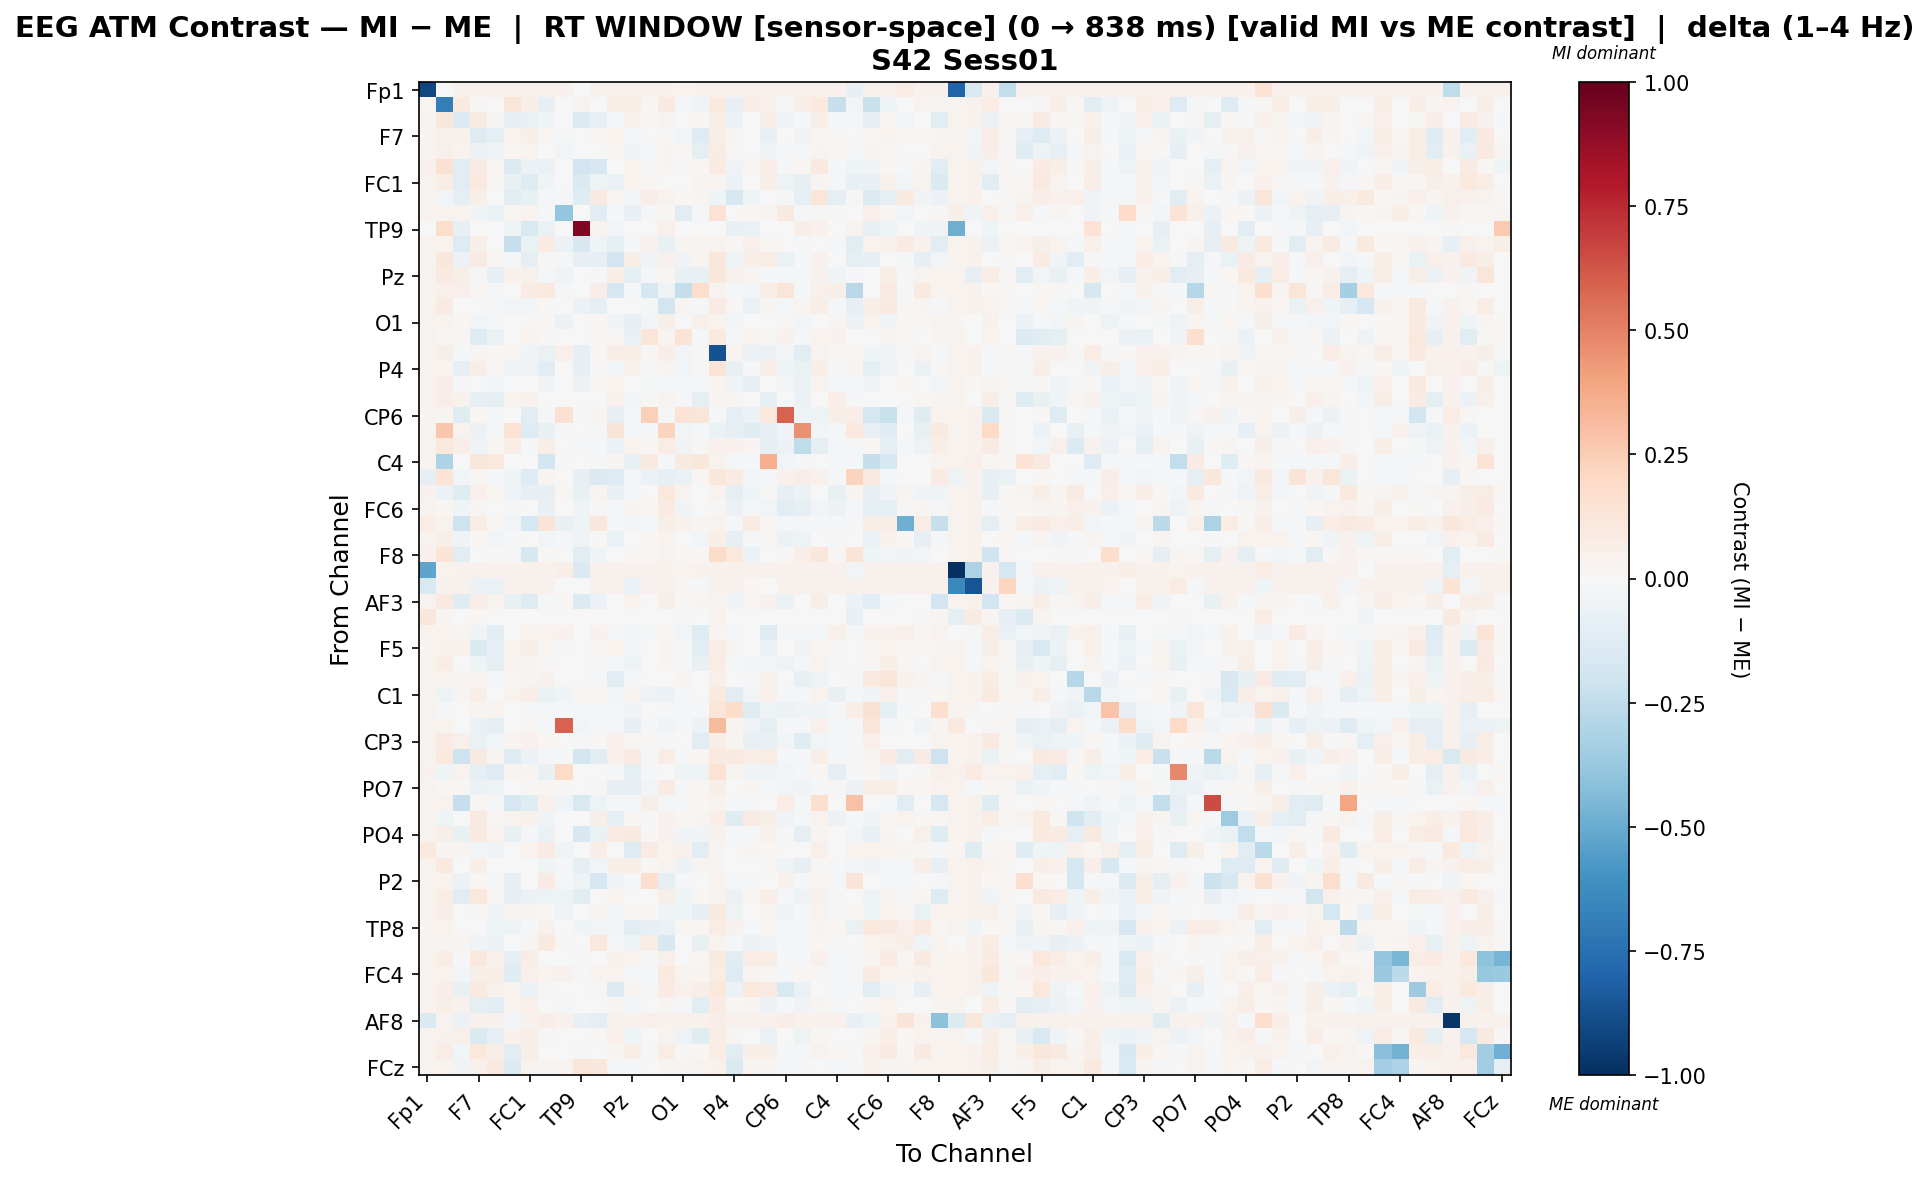

Data behind this chart, as committed beside it:
, Fp1, Fz, F3, F7, FT9, FC5, FC1, C3, T7, TP9, CP5, CP1, Pz, P3, P7, O1, Oz, O2, P4, P8, TP10, CP6, CP2
Fp1, -0.9076, -0.004387, 0.0415, 0.04102, 0.0415, 0.0415, 0.0415, 0.0415, 0.0415, 0.0, 0.0415, 0.0415, 0.0415, 0.0415, 0.0415, 0.03582, 0.0415, 0.04102, 0.0415, 0.04134, 0.04102, 0.0415, 0.0415
Fz, 0.01568, -0.688, 0.09961, 0.01448, 0.003733, 0.1202, 0.06539, -0.0859, 0.004562, 0.03373, 0.004562, 0.06675, 0.0623, 0.01371, 0.09031, -0.01509, -0.03653, 0.09456, -0.07988, 0.06672, 0.0451, -0.02175, 0.06973
F3, 0.03905, 0.11, -0.1347, 0.08084, 0.03048, -0.08536, -0.06852, -0.04372, 0.00618, -0.136, -0.07076, -0.01855, 0.04139, 0.01313, 0.03598, 0.007701, 0.02208, 0.05999, -0.05618, 0.006189, 0.05852, -0.04683, -0.02056
F7, 0.03888, 0.04873, 0.04482, -0.1261, -0.08856, 0.0349, 0.06198, 0.01637, -0.01823, 0.0, 0.01497, 0.0378, -0.01848, -0.004212, 0.01486, -0.02476, -0.1268, 0.06261, 0.02648, -0.003839, -0.07062, -0.005053, -0.0389
FT9, 0.039, 0.04982, 0.03855, -0.05646, -0.03546, 0.02034, 0.03387, -0.00165, -0.02772, 0.0, -0.001348, 0.01682, -0.03688, -0.01154, 0.02509, 0.00893, -0.09528, 0.07505, 0.008007, -0.002328, -0.04411, -0.01199, -0.01184
FC5, 0.0391, 0.1551, -0.1111, 0.08058, 0.02319, -0.1335, -0.06107, -0.06498, 0.00437, -0.194, -0.1604, 0.006434, 0.03704, -0.009193, 0.03011, -0.009193, 0.01591, 0.08428, -0.03207, 0.01232, 0.06656, -0.01033, 0.01978
FC1, 0.039, 0.07642, -0.115, 0.09419, 0.02342, -0.07624, -0.1285, -0.04348, 0.004489, -0.1478, -0.04991, -0.06741, 0.03324, 0.02267, 0.00511, 0.002575, 0.03408, 0.03125, -0.05873, -0.0001525, 0.06107, -0.05382, -0.082
C3, 0.039, -0.02938, -0.09589, 0.06193, 0.001231, -0.105, -0.07056, -0.008486, -0.01193, -0.121, 0.08854, 0.01915, -0.02802, 0.06491, 0.03901, 0.0162, 0.02756, -0.04307, -0.157, -0.0524, 0.003664, -0.02242, -0.08558
T7, 0.039, 0.03265, 0.03131, -0.03522, -0.06795, 0.02302, 0.03443, -0.009601, -0.3872, 0.0, -0.109, -0.0114, -0.07292, -0.0117, 0.01663, -0.1114, -0.008289, 0.144, -0.001698, 0.0189, 0.02703, 0.08621, -0.0117
TP9, 0.0, 0.1774, -0.07928, 0.0, 0.0, -0.04867, -0.1532, -0.06839, 0.0, 0.9317, 0.03346, -0.02951, 0.0, 0.0, 0.05093, -0.006217, 0.0, -0.003427, -0.07065, -0.07008, -0.006217, -0.006217, 0.0591
CP5, 0.039, 0.03262, -0.1281, 0.05841, 0.001729, -0.2296, -0.0645, 0.0856, -0.05939, -0.1598, -0.04059, -0.08978, -0.02006, 0.04354, -0.07225, 0.02546, 0.02734, 0.03733, 0.01192, 0.05421, 0.01651, 0.002991, -0.01066
CP1, 0.039, 0.1094, -0.06085, 0.08198, 0.0202, -0.0152, -0.09484, 0.01144, -0.01126, -0.08011, -0.08224, -0.1946, 0.0578, -0.0337, 0.04241, -0.0322, 0.02923, 0.1098, -0.05249, 0.06417, 0.07646, -0.06579, -0.01104
Pz, 0.039, 0.09033, 0.05808, -0.0233, -0.08349, 0.03951, 0.05342, -0.02172, -0.04192, 0.0, -0.01809, 0.06101, -0.09249, -0.01056, 0.02136, -0.07663, -0.07794, 0.1152, 0.04238, 0.02349, -0.02085, -0.01161, -0.01101
P3, 0.039, 0.04906, 0.04985, 0.01679, -0.01215, -0.006144, 0.07874, 0.0946, -0.0123, 0.0, 0.0664, -0.1644, -0.01107, -0.1662, -0.05357, -0.2357, 0.1793, 0.03728, -0.0103, -0.02442, 0.0697, 0.1244, -0.01107
P7, 0.039, 0.0848, -0.003011, -0.001116, -0.01279, -0.02826, -0.02624, 0.01145, -0.0038, -0.06161, -0.09139, 0.002054, 0.006841, -0.01954, -0.1894, 0.02865, -0.01746, 0.08136, 0.01071, -0.06652, 0.03065, -0.01182, 0.02746
O1, 0.0338, 0.034, 0.0165, -0.02756, -0.01811, -0.007002, 0.01203, 0.00998, -0.0565, -0.007434, 0.01728, -0.0316, -0.07841, -0.03011, 0.05732, -0.004674, 0.05011, 0.03313, -0.02674, -0.004508, -0.00298, 0.02207, -0.02707
Oz, 0.039, 0.02247, 0.01244, -0.1305, -0.06808, -0.004238, 0.03747, 0.00809, -0.005269, 0.0, 0.00809, 0.01331, -0.06563, 0.1246, 0.02472, 0.1406, -0.01615, 0.09902, -0.01124, 0.0376, 0.01543, 0.04027, -0.02269
O2, 0.03878, 0.06105, -0.02062, 0.02618, 0.01543, 0.01678, -0.0384, -0.06575, 0.04716, -0.08052, 0.008804, 0.06591, 0.06237, 0.008804, 0.06547, -0.02807, 0.009665, -0.8704, 0.03072, -0.06191, -0.0605, -0.02617, -0.1017
P4, 0.039, 0.03174, -0.08109, 0.06996, 0.009073, -0.0349, -0.04996, -0.1018, -0.005008, -0.07827, 0.009898, -0.03009, 0.0444, -0.009604, 0.02808, -0.02387, 0.007842, 0.13, -0.07721, -0.02255, 0.05678, -0.04832, -0.06711
P8, 0.03895, 0.06846, -0.01609, -0.001791, -0.03092, -0.007365, -0.006942, -0.03419, -0.002974, -0.05965, 0.01778, 0.0333, 0.003999, -0.01231, -0.01876, -0.01763, -0.02312, 0.02618, -0.03543, -0.07829, -0.003041, -0.02867, -0.06972
TP10, 0.03888, 0.06657, 0.04061, -0.08168, -0.08782, 0.0347, 0.04672, -0.005606, 0.0002204, -0.004852, -0.001519, 0.04203, -0.02457, 0.01531, 0.03754, -0.01708, -0.09067, 0.03096, 0.02377, -0.003587, -0.09039, 0.001847, -0.05496
CP6, 0.039, 0.03008, -0.1195, 0.01661, -0.01212, -0.006252, -0.114, -0.01088, 0.1515, -0.01386, 0.02616, -0.08472, -0.01151, 0.2408, -0.01076, 0.1359, 0.12, -0.01668, -0.08896, -0.06239, 0.1026, 0.5895, -0.04368
CP2, 0.039, 0.2693, 0.0325, -0.0567, -0.01225, 0.1438, -0.1263, -0.07621, -0.0121, -0.003091, -0.01029, 0.1302, -0.01119, -0.01059, 0.2214, -0.02897, -0.01811, -0.07004, -0.09037, -0.1182, -0.0828, -0.0332, 0.458
Cz, 0.039, 0.1092, 0.06316, -0.03712, 0.02027, 0.07574, -0.0127, 0.06268, -0.002492, -0.007829, -0.009739, -0.05561, 0.03176, 0.01191, 0.07726, -0.03657, 0.0137, 0.04333, 0.0401, 0.02671, -0.08994, -0.05912, -0.2527
C4, 0.039, -0.3076, -0.003732, 0.1139, 0.1046, -0.005887, -0.006506, -0.1842, -0.01205, 0.0, -0.01098, 0.02692, -0.07548, 0.0993, -0.009742, 0.09344, 0.1112, 0.03727, -0.01036, -0.009129, 0.36, -0.02533, -0.01082
T8, -0.07842, 0.1344, -0.03103, 0.0169, -0.01204, -0.0449, -0.1328, 0.02708, -0.007439, -0.08092, -0.1484, -0.1322, -0.01127, -0.06083, -0.07971, -0.06533, 0.01735, 0.1111, 0.07817, -0.02344, -0.01143, 0.03929, 0.06691
FT10, 0.0391, -0.06127, -0.1233, 0.05424, 0.02275, -0.04788, -0.08077, -0.07873, 0.02107, -0.07475, 0.02472, -0.07604, -0.01445, -0.006076, 0.1031, 0.03196, 0.0002182, 0.03784, -0.09404, -0.0448, 0.009272, -0.08442, -0.0599
FC6, 0.039, 0.02035, -0.04354, 0.02423, -0.007456, -0.01953, 0.004363, -0.07458, -0.00472, -0.0462, 0.01257, -0.02334, 0.0263, 0.01594, 0.08278, -0.04018, 0.004924, 0.01345, -0.06248, -0.01721, -0.02775, -0.1078, -0.09178
FC2, 0.07353, 0.03227, -0.2066, 0.0758, 0.01784, -0.02534, -0.1771, 0.1275, -0.07504, -0.04231, 0.1142, -0.01087, -0.02789, -0.009594, 0.05562, 0.04175, 0.03049, 0.03715, -0.01023, 0.07908, 0.02188, -0.01071, -0.01023
F4, 0.03895, 0.05785, -0.04311, 0.0172, -0.02861, -0.008195, 0.003945, -0.03058, -0.01039, -0.03611, 0.009778, -0.06849, 0.007404, 0.01799, 0.03461, -0.00615, -0.02652, 0.06349, -0.08235, -0.01197, 0.01064, -0.05862, -0.05114
F8, 0.03947, 0.1358, -0.1126, 0.007647, 0.008103, -0.02096, -0.1567, 0.012, 0.004439, -0.1068, -0.0422, -0.006645, 0.008103, 0.008103, 0.03599, 0.008103, 0.008103, 0.1866, 0.1086, -0.05673, 0.007647, 0.008103, 0.06457
Fp2, -0.5285, 0.0343, 0.04084, 0.04084, 0.04084, 0.04084, 0.04084, 0.04084, 0.06431, -0.1438, 0.04084, 0.04084, 0.04084, 0.04084, 0.04084, 0.03256, 0.04084, 0.04084, 0.04084, 0.04084, 0.04084, 0.04084, 0.04084
AF7, -0.1558, 0.04032, 0.04142, -0.06156, -0.06609, 0.04142, 0.04142, 0.04142, 0.007097, 0.0, 0.04142, 0.04142, -0.06026, 0.04142, 0.04142, 0.01487, -0.01039, 0.04142, 0.04142, 0.02005, -0.001323, 0.04142, 0.04142
AF3, 0.039, 0.08624, -0.1228, 0.06648, 0.03295, -0.07368, -0.1262, -0.01535, 0.008723, -0.1379, -0.05842, -0.006588, 0.03665, -0.001544, 0.05653, 0.01081, 0.02535, 0.03716, -0.03758, 0.02263, 0.04393, -0.06563, 0.007337
AFz, 0.1104, 0.02812, 0.004883, 0.02258, -0.006953, 4.6652546846188205e-05, 0.0009378, -0.005227, -0.0072, 0.0, -0.00572, -0.00498, -0.00646, -0.0072, -0.003501, -0.0126, 0.005623, 0.0352, -0.004487, -0.003501, 0.003348, -0.005474, -0.005227
F1, 0.03886, 0.03152, 0.02538, -0.04008, -0.1137, -0.006013, 0.03318, 0.03686, 0.04608, 0.0, 0.04049, -0.009817, -0.03075, -0.01085, 0.01994, -0.02895, -0.1307, 0.02565, -0.015, 0.006633, -0.1268, -0.01016, -0.009989
F5, 0.03885, 0.04329, 0.04457, -0.1407, -0.08603, 0.03613, 0.06014, 0.01767, -0.01354, 0.0, 0.01421, 0.0372, -0.02426, -0.001581, 0.02995, -0.02158, -0.1136, 0.0719, 0.02374, 0.007779, -0.06883, -0.00378, -0.03747
FT7, 0.03895, 0.07209, -0.003342, -0.04781, -0.09199, 0.03298, 0.03076, 0.01311, -0.0005171, 0.0, 0.0107, -0.01645, -0.04764, -0.00263, 0.02753, -0.02213, -0.07672, 0.07443, -0.01384, -0.02472, -0.02346, -0.0493, -0.008576
FC3, 0.03899, 0.03891, 0.0308, 0.03609, -0.01153, 0.01832, 0.02375, 0.04157, -0.005108, 0.0, -0.01758, -0.1137, -0.01182, -0.003735, 0.006185, 0.03078, -0.002998, 0.04708, -0.001913, -0.01947, 0.04379, -0.005399, -0.0718
C1, 0.039, -0.05316, 0.02538, 0.06888, 0.007468, 0.03724, 0.06502, -0.06832, -0.0413, 0.02004, 0.01821, -0.02412, 0.02421, -0.05354, -0.05764, -0.01688, 0.004499, 0.09624, -0.1153, -0.02573, 0.04797, -0.01273, -0.0109
C5, 0.039, -0.01132, -0.003326, 0.0284, 0.03314, -0.007142, -0.02077, -0.0102, -0.01142, -0.01155, -0.009587, -0.01142, -0.03823, -0.0007792, -0.01234, -0.01968, -0.01659, 0.1244, 0.1799, -0.1242, -0.05214, -0.05562, -0.03875
TP7, 0.039, 0.03265, 0.000714, -0.06924, -0.09875, 0.00718, 0.0228, -0.01079, 0.5907, -0.02743, -0.01034, -0.0114, -0.07916, -0.0117, -0.03332, -0.00866, -0.06166, 0.3203, 0.02807, -0.03846, -0.0867, -0.01185, -0.02282
CP3, 0.039, 0.07964, 0.05191, -0.06869, -0.02734, 0.03109, 0.04512, 0.02014, -0.002771, -0.00794, 0.01377, 0.05204, 0.01538, 0.009109, -0.01712, -0.005644, -0.1072, 0.06836, 0.02957, -0.07438, -0.07707, -0.02393, -0.1242
P1, 0.039, 0.09788, -0.2089, 0.08796, 0.02891, -0.1323, -0.06044, -0.00978, -0.02274, -0.1848, -0.109, 0.05268, 0.08259, -0.00993, 0.074, -0.008579, 0.01785, 0.101, 0.08951, 0.06259, 0.0743, -0.01218, -0.01218
P5, 0.04229, -0.03913, 0.03144, -0.0972, -0.1257, 0.03392, 0.0255, -0.07483, 0.1959, 0.0, -0.0006055, -0.01098, -0.09821, -0.01206, 0.0004792, -0.04294, -0.0485, 0.1474, 0.02627, -0.03765, -0.05139, -0.0298, -0.01082
PO7, 0.039, 0.02151, 0.01016, -0.05702, -0.05121, 0.004317, 0.01145, 0.01605, 0.01081, 0.0, 0.01482, -0.08476, -0.07965, -0.02978, 0.08569, -0.01007, 0.01924, 0.05737, -0.002744, 0.02869, -0.01677, -0.02843, -0.04513
PO3, 0.039, 0.03265, -0.2306, 0.01648, -0.01225, -0.1644, -0.1184, 0.04904, -0.04306, -0.1556, -0.04935, -0.01119, -0.01823, 0.0558, -0.01149, -0.007861, 0.01769, 0.03734, -0.01209, -0.008315, 0.003326, 0.07636, -0.01225
POz, 0.039, -0.04385, -0.007265, 0.09259, 0.01834, 0.0383, 0.0392, -0.03359, 0.0007234, 0.0, 0.05515, -0.08835, 0.01617, -0.01071, 0.03958, 0.01879, 0.02501, 0.06885, -0.1235, 0.08024, 0.0577, -0.03865, -0.01086
PO4, 0.03895, 0.05587, -0.07147, 0.09295, 0.03273, -0.07287, -0.01769, -0.06483, -0.005376, -0.1603, -0.06351, 0.07938, 0.08923, 0.01039, 0.04127, -0.03548, -0.03832, 0.04237, -0.01155, -0.01325, 0.04083, -0.01971, -0.0908
PO8, 0.09803, 0.02512, 0.02869, -0.02768, -0.03797, 0.004856, 0.03467, 0.07964, -0.03994, 0.0, 0.06282, 0.004704, -0.1318, 0.08439, 0.03467, 0.04175, -0.1152, 0.02707, 0.003994, 0.02806, 0.01881, 0.004704, 0.004704
P6, 0.03895, 0.09495, -0.00267, 0.05647, 0.00179, 0.007386, -0.002692, -0.04399, -0.01087, -0.08963, -0.02759, 0.0595, 0.06418, 0.008083, 0.03663, -0.0548, 0.02599, 0.0276, 0.001338, 0.007169, 0.01103, -0.0405, -0.08356
P2, 0.03899, 0.03263, -0.05487, 0.0166, -0.01243, -0.08296, -0.006685, 0.07961, -0.02088, -0.04902, -0.1649, -0.03128, -0.01152, 0.1665, -0.09379, -0.008197, 0.002256, 0.03732, -0.01077, -0.008349, 0.003598, 0.04357, -0.01152
CPz, 0.039, 0.07639, -0.1139, 0.1027, 0.01651, -0.08472, -0.05678, -0.05029, -0.05251, -0.117, 0.005069, 0.0326, 0.005351, -0.002807, 0.05858, -0.03971, 0.0229, 0.03873, -0.05607, 0.01703, 0.07023, -0.01164, -0.04862
CP4, 0.03899, 0.06888, -0.006507, 0.01077, -0.03521, 0.03232, 0.02461, 0.02068, -0.05115, 0.0, 0.03022, -0.02809, 0.01169, 0.01752, -0.04053, -0.04169, -0.08636, 0.09155, -0.05016, -0.005307, 0.02439, -0.04126, -0.01126
TP8, 0.039, 0.03243, -0.001747, 0.003348, -0.05177, -0.05028, -0.01118, 0.03961, 0.006319, -0.04333, -0.02491, -0.02853, -0.1038, -0.08128, -0.06755, 0.02243, 0.01831, 0.07232, 0.04359, -0.01336, 0.01626, -0.01216, -0.01232
C6, 0.03895, 0.02804, 0.02402, -0.03451, -0.06143, -0.006599, 0.03098, 0.09821, 0.01451, 0.0, 0.1069, -0.01928, -0.05235, 0.07316, -0.163, 0.003464, -0.07054, 0.03721, -0.02319, -0.0576, -0.0339, -0.01032, -0.01049
C2, 0.039, 0.07761, -0.01368, 0.1026, 0.0432, -0.09073, 0.07175, 0.007305, 0.002482, -0.01018, 0.005784, 0.04053, 0.03707, -0.009208, 0.05054, 0.006393, 0.02292, 0.09305, -0.1057, 0.07229, 0.07301, -0.01134, -0.01088
FC4, 0.03899, 0.03262, -0.02736, 0.0602, 0.06306, -0.1175, 0.04838, 0.03412, 0.04494, -0.01211, 0.03321, 0.03459, -0.01135, -0.009377, 0.09479, 0.03428, 0.0308, 0.07183, -0.1309, 0.03412, 0.02173, -0.0118, 0.01637
FT8, 0.03895, 0.06963, -0.07517, 0.08763, 0.04215, 0.03126, -0.05703, 0.0152, -0.002549, 0.0, 0.01378, -0.1396, 0.02866, -0.009268, 0.08382, 0.04323, 0.05914, 0.1065, -0.06148, 0.1053, 0.08362, -0.1506, -0.06361
F6, 0.0389, 0.0601, 0.04343, -0.0963, -0.1091, 0.0331, 0.04864, 0.005518, -0.01913, 0.0, 0.002979, 0.02779, -0.03087, -0.007296, 0.028, -0.0215, -0.1018, 0.08572, 0.02015, 0.02545, -0.06073, -0.01172, -0.03759
... 4 more rows
